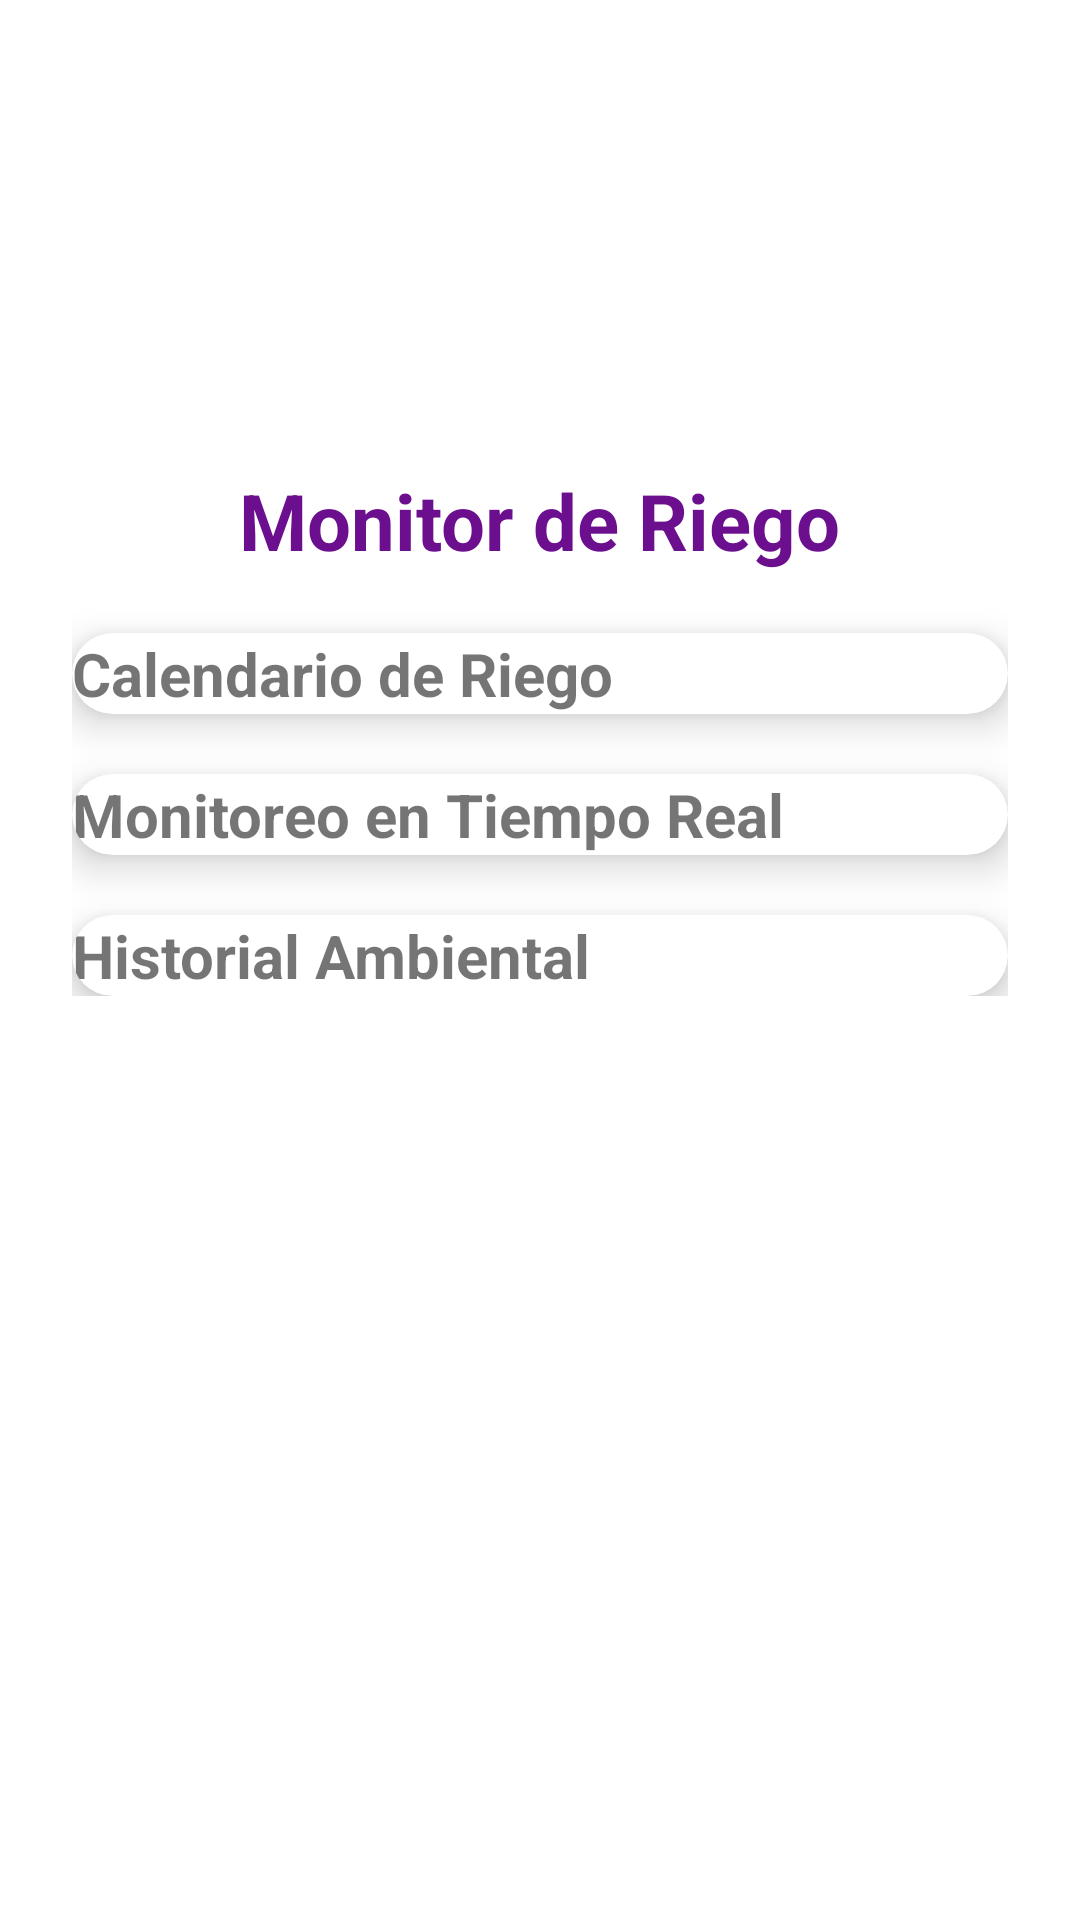

Here is an Android app screen rendered from its layout file. Give the layout XML and the strings, colors and styles it references.
<!-- AndroidManifest.xml: application theme Theme.OrchidMonitor -->
<!-- res/layout/activity_main.xml -->
<?xml version="1.0" encoding="utf-8"?>
<ScrollView xmlns:android="http://schemas.android.com/apk/res/android"
    xmlns:app="http://schemas.android.com/apk/res-auto"
    android:background="@drawable/bg_gradient"
    android:layout_width="match_parent"
    android:layout_height="match_parent">

    <LinearLayout
        android:orientation="vertical"
        android:padding="24dp"
        android:layout_width="match_parent"
        android:layout_height="wrap_content">

        <ImageView
            android:src="@drawable/orchid_3d"
            android:layout_width="120dp"
            android:layout_height="120dp"
            android:layout_gravity="center" />

        <TextView
            android:text="Monitor de Riego"
            android:textSize="26sp"
            android:textStyle="bold"
            android:textColor="#6B0F8E"
            android:layout_gravity="center"
            android:paddingTop="12dp"
            android:layout_width="wrap_content"
            android:layout_height="wrap_content"/>

        
        <androidx.cardview.widget.CardView
            android:id="@+id/btnCalendario"
            android:layout_width="match_parent"
            android:layout_height="wrap_content"
            android:layout_marginTop="20dp"
            android:padding="20dp"
            app:cardCornerRadius="20dp"
            app:cardElevation="8dp">

            <TextView
                android:text="Calendario de Riego"
                android:textSize="20sp"
                android:textStyle="bold"
                android:layout_width="wrap_content"
                android:layout_height="wrap_content"/>
        </androidx.cardview.widget.CardView>

        
        <androidx.cardview.widget.CardView
            android:id="@+id/btnSensor"
            android:layout_width="match_parent"
            android:layout_height="wrap_content"
            android:layout_marginTop="20dp"
            android:padding="20dp"
            app:cardCornerRadius="20dp"
            app:cardElevation="8dp">

            <TextView
                android:text="Monitoreo en Tiempo Real"
                android:textSize="20sp"
                android:textStyle="bold"
                android:layout_width="wrap_content"
                android:layout_height="wrap_content"/>
        </androidx.cardview.widget.CardView>

        
        <androidx.cardview.widget.CardView
            android:id="@+id/btnHistorial"
            android:layout_width="match_parent"
            android:layout_height="wrap_content"
            android:layout_marginTop="20dp"
            android:padding="20dp"
            app:cardCornerRadius="20dp"
            app:cardElevation="8dp">

            <TextView
                android:text="Historial Ambiental"
                android:textSize="20sp"
                android:textStyle="bold"
                android:layout_width="wrap_content"
                android:layout_height="wrap_content"/>
        </androidx.cardview.widget.CardView>

    </LinearLayout>
</ScrollView>
<!-- resources referenced by this layout -->
<resources>
  <style name="Theme.OrchidMonitor" parent="Theme.MaterialComponents.DayNight.NoActionBar">
          <item name="colorPrimary">@color/purple_600</item>
          <item name="colorPrimaryVariant">@color/purple_800</item>
          <item name="colorAccent">@color/pink_400</item>
          <item name="android:statusBarColor">@color/purple_800</item>
          <item name="android:navigationBarColor">@color/purple_800</item>
          <item name="android:windowBackground">@drawable/bg_gradient</item>
      </style>
  <color name="purple_600">#8E24AA</color>
  <color name="purple_800">#5E0080</color>
  <color name="pink_400">#EC407A</color>
</resources>
